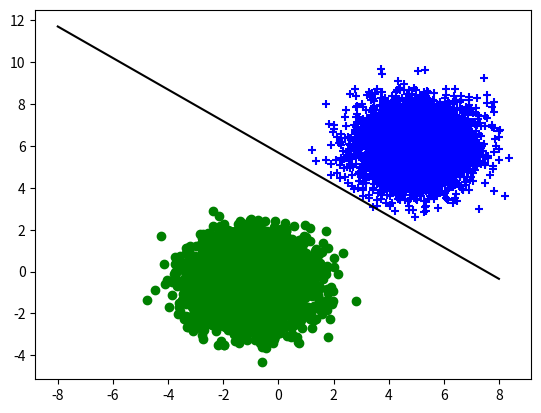

Recreate this plot in Python.
import pandas as pd
import numpy as np
from sys import stdout
import matplotlib
from matplotlib import pyplot as plt

# Signum function
def signum(x):
    if (x > 0):
        return +1
    else:
        return -1

#### For 2D (2 featurs) data ####

# Parameters
m = 2 # Number of features
n = 10000 # Number of samples
learning_rate = 0.1
max_iterations = 10000 # Maximum number of iterations

# Randomly generate two dimensional data using Normal distribution for two linearly separable classes
mean1, sd1 = (5.0, 6.0), 1.0 # Mean and standard deviation for class 1 2d features
mean2, sd2 = (-1.0, -0.5), 1.0 # Mean and standard deviation for class 2 2d features
class1_input_data = np.random.normal(mean1, sd1, ((int)(0.5*n), m)) # (5000, 2) matrix having desired output label +1
class2_input_data = np.random.normal(mean2, sd2, ((int)(0.5*n), m)) # (5000, 2) matrix having desired output label -1

class1_desired_labels = np.full(((int)(0.5*n), 1), +1) # Class1 labels = +1
class2_desired_labels = np.full(((int)(0.5*n), 1), -1) # Class2 labels = -1

bias_input_term = np.full(((int)(0.5*n), 1), +1) # bias input always = +1

# Contatenate all into a single numpy nd-array
class1_data = np.concatenate((bias_input_term, class1_input_data, class1_desired_labels), axis = 1)
class2_data = np.concatenate((bias_input_term, class2_input_data, class2_desired_labels), axis = 1)

data = np.concatenate((class1_data, class2_data), axis = 0)

# Randomly initialize free parameters between -0.05 and 0.05
weight_vector = np.random.uniform(low = -100.0, high = -99.0, size = (m+1, 1)) # (m+1, 1) weight vector including the bias term
weight_vector[0] = -1000.0

print ("============================")
print ("2D data")
print ("============================\n")

print ("Number of featues: {}".format(m))
print ("Number of samples in class 1: {}".format((int)(0.5*n)))
print ("Number of samples in class 2: {}".format((int)(0.5*n)))
print ("Learning rate: {}".format(learning_rate))

print ("\nTraining on 2D data:")
print ("----------------------")

fig = plt.figure()

for i in range(max_iterations):
    stdout.write ("\rIteration %d of %d (max)"%(i+1, max_iterations))
    stdout.flush()

    # Save the weights of this iteration
    weights_prev = weight_vector.copy()

    # Plot the decision boundary before this iteration
    b = weight_vector[0][0]
    w1 = weight_vector[1][0]
    w2 = weight_vector[2][0]
    x = np.linspace(-8, 8)
    y = (-w1/w2) * x + (-b/w2)

    plt.scatter(class1_input_data[:,0], class1_input_data[:,1], c='blue', marker = '+')
    plt.scatter(class2_input_data[:,0], class2_input_data[:,1], c='green', marker='o')
    plt.plot(x, y, 'k-')
    plt.pause(0.00001)
    plt.close()

    # Randomly shuffle the data
    np.random.shuffle(data)

    # Iterate over all the rows of the data and train the perceptron model
    for row in data:
        input_vector = row[0:m+1].T.reshape(m+1, 1) # (m+1, 1) input vector including +1 bias term
        desired_output = row[m+1] # Desired output corresponding to the input vector, +1 or -1

        # Calculate actual output
        actual_output = signum((weight_vector.T).dot(input_vector))

        # Update the weights
        weight_vector += (learning_rate * (desired_output - actual_output) * input_vector)

    # If no change in weights from previous iteration
    if (np.array_equal(weight_vector.flatten(), weights_prev.flatten())):
        break

print ("\nDone training\n")

# Print the equation of the decision bounday
print ("Equation of decision boundary:")
print ("------------------------------\n")
b = weight_vector[0][0]
w1 = weight_vector[1][0]
w2 = weight_vector[2][0]
print ("({}) * x1 + ({}) * x2 + ({}) = 0\n".format(w1, w2, b))

# Plot the final decision bounday
x = np.linspace(-8, 8)
y = (-w1/w2) * x + (-b/w2)

plt.scatter(class1_input_data[:,0], class1_input_data[:,1], c='blue', marker = '+')
plt.scatter(class2_input_data[:,0], class2_input_data[:,1], c='green', marker='o')
plt.plot(x, y, 'k-')
plt.show()


#### For 3D (3 features) data ####

# # Parameters
# m = 3 # Number of features
# n = 10000 # Number of samples
# learning_rate = 0.1
# max_iterations = 10000 # Maximum number of iterations

# # Randomly generate two dimensional data using Normal distribution for two linearly separable classes
# mean1, sd1 = (8.0, 10.0, 9.0), 1.0 # Mean and standard deviation for class 1 3d features
# mean2, sd2 = (-7.0, -6.0, -6.5), 1.0 # Mean and standard deviation for class 2 3d features
# class1_input_data = np.random.normal(mean1, sd1, ((int)(0.5*n), m)) # (5000, 3) matrix having desired output label +1
# class2_input_data = np.random.normal(mean2, sd2, ((int)(0.5*n), m)) # (5000, 3) matrix having desired output label -1

# class1_desired_labels = np.full(((int)(0.5*n), 1), +1) # Class1 labels = +1
# class2_desired_labels = np.full(((int)(0.5*n), 1), -1) # Class2 labels = -1

# bias_input_term = np.full(((int)(0.5*n), 1), +1) # bias input always = +1

# # Contatenate all into a single numpy nd-array
# class1_data = np.concatenate((bias_input_term, class1_input_data, class1_desired_labels), axis = 1)
# class2_data = np.concatenate((bias_input_term, class2_input_data, class2_desired_labels), axis = 1)
# data = np.concatenate((class1_data, class2_data), axis = 0)

# # Randomly initialize free parameters between -0.05 and 0.05
# weight_vector = np.random.uniform(low = -0.05, high = 0.05, size = (m+1, 1)) # (m+1, 1) weight vector including the bias term

# print ("============================")
# print ("3D data")
# print ("============================\n")

# print ("Number of featues: {}".format(m))
# print ("Number of samples in class 1: {}".format((int)(0.5*n)))
# print ("Number of samples in class 2: {}".format((int)(0.5*n)))
# print ("Learning rate: {}".format(learning_rate))

# print ("\nTraining on 3D data...\n")

# # print ("--------")

# # for i in range(max_iterations):
# # stdout.write ("\rIteration %d of %d (max)"%(i+1, max_iterations))
# # stdout.flush()

# # Save the weights of this iteration
# # weights_prev = weight_vector

# # Randomly shuffle the data
# np.random.shuffle(data)

# # Iterate over all the rows of the data and train the perceptron model
# for row in data:
#     input_vector = row[0:m+1].T.reshape(m+1, 1) # (m+1, 1) input vector including +1 bias term
#     desired_output = row[m+1] # Desired output corresponding to the input vector, +1 or -1

#     # Calculate actual output
#     actual_output = signum((weight_vector.T).dot(input_vector))

#     # Update the weights
#     weight_vector += learning_rate * (desired_output - actual_output) * input_vector

# # If no change in weights from previous iteration
# # if (np.array_equal(weight_vector.reshape(m+1), weights_prev.reshape(m+1))):
# #     break

# print ("Done training\n")

# # Print the equation of the decision bounday
# print ("Equation of decision boundary:")
# print ("------------------------------\n")
# b = weight_vector[0][0]
# w1 = weight_vector[1][0]
# w2 = weight_vector[2][0]
# w3 = weight_vector[3][0]
# print ("({}) * x1 + ({}) * x2 + ({}) * x3 + ({}) = 0\n".format(w1, w2, w3, b))

